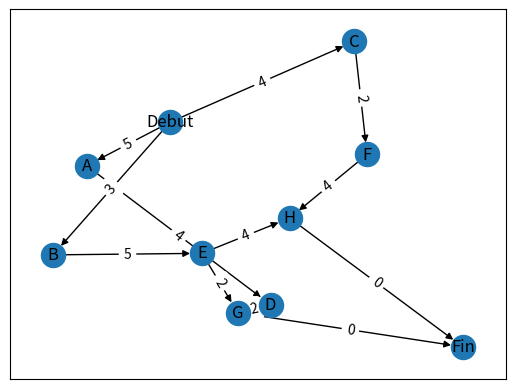

Python code for this plot:
# -*- coding: utf-8 -*-
"""
Created on Mon Nov 21 14:17:26 2022

@author: tidiane
"""

# import modules
import networkx as netx
DG = netx.DiGraph()

import matplotlib.pyplot as plt

# récup liste

liste_brute = []
liste_brute.append(['A','5','',''])
liste_brute.append(['B','3','',''])
liste_brute.append(['C','4','',''])
liste_brute.append(['D','4','A',''])
liste_brute.append(['E','5','B',''])
liste_brute.append(['F','2','C',''])
liste_brute.append(['G','2','E,D',''])
liste_brute.append(['H','4','E,F',''])
#print(liste_brute)

#reconstruction liste pour noeuds simples
list_rebuilt = []
#list_rebuilt.append(["Debut",0,''])
for i in range(len(liste_brute)):
    (tache_en_cours, delai, predec, option) = liste_brute[i]
    if len(predec) == 0:
        list_rebuilt.append([tache_en_cours, delai, 'Debut'])
    else:
        predecesseurs = predec.split(',')
        for j in range(len(predecesseurs)):
            list_rebuilt.append([tache_en_cours, delai, predecesseurs[j]])
  
# identification taches de fin de projet            
list_sans_suivants = []
for k in range(len(list_rebuilt)):
    aucun_suivant = True
    for s in range(len(list_rebuilt)):
        if list_rebuilt[k][0] == list_rebuilt[s][2]:
            aucun_suivant = False
    if aucun_suivant == True:        
        list_sans_suivants.append(list_rebuilt[k][0])

#suppression doublons eventuels
list_sans_suivants = list(set(list_sans_suivants))
for l in range(len(list_sans_suivants)):
    list_rebuilt.append(['Fin', 0, list_sans_suivants[l]])
    
#print(list_sans_suivants)       
#print("\n")
#print(list_rebuilt)


for m in range(len(list_rebuilt)): 
    #préparation noeud
    tache_prec = list_rebuilt[m][2]
    tache_suiv = list_rebuilt[m][0]
    
    #poids = int (list_rebuilt[m][1])
    
    #ajout de l'arc avec les noeuds
    DG.add_edge(tache_prec, tache_suiv, label=list_rebuilt[m][1])
    
#positionnement affichage
pos = netx.spring_layout(DG)

#dessin du réseau
netx.draw_networkx(DG, pos)

#intégration labels
netx.draw_networkx_edge_labels(DG, pos, edge_labels=netx.get_edge_attributes(DG,'label'))

#affichage final
plt.show()
 
#
#Question 3
#
#liste taches par niveaux
l = netx.single_source_shortest_path_length(DG,'Debut');
#print(l);
#liste_taches = l.keys()
#liste_niveaux = l.values()

nb_niveaux = len(set(l.values()))
#print (nb_niveaux)

taches_triees_par_niveau = list()
for i in range(nb_niveaux):
    tasks = []
    for key in l:
        if (l[key] == i):
            tasks.append(key)
    taches_triees_par_niveau.append(tasks)

print(taches_triees_par_niveau)
#print(len(taches_triees_par_niveau))

#predecesseurs

#x=[1,2,3,4,5,6,7,8]
#y=[1,2,3,4,5,6,7,8]

#plt.plot(x,y)
#plt.xlabel("Niveaux taches")

#plt.show()
